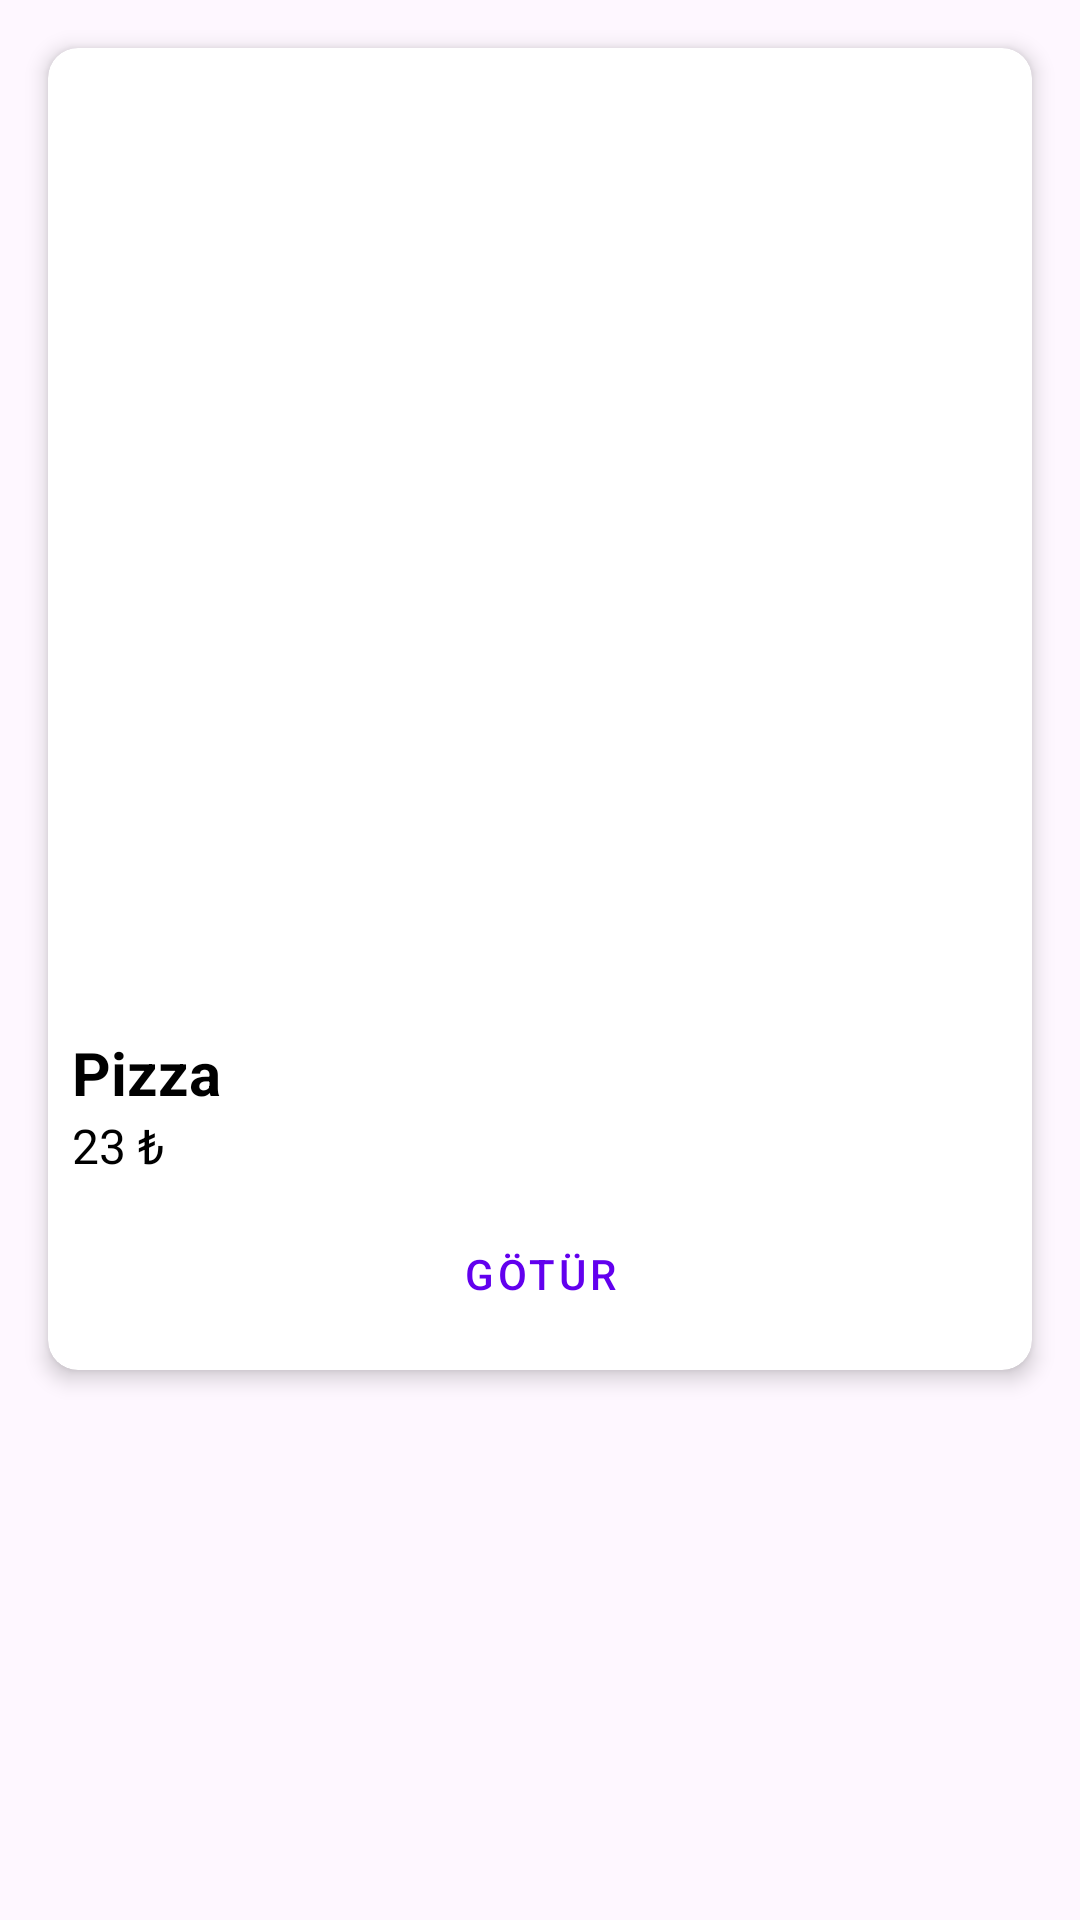

This screen was rendered from an Android layout file. Write that file and the resources it references.
<!-- AndroidManifest.xml: application theme Theme.FinalProjectAtaberkResatOzek -->
<!-- res/layout/card_tasarim.xml -->
<?xml version="1.0" encoding="utf-8"?>
<LinearLayout xmlns:android="http://schemas.android.com/apk/res/android"
    xmlns:app="http://schemas.android.com/apk/res-auto"
    xmlns:tools="http://schemas.android.com/tools"
    android:layout_width="200dp"
    android:layout_height="wrap_content"
    android:orientation="vertical"
    android:padding="8dp">

    <androidx.cardview.widget.CardView
        android:id="@+id/cardViewSatir"
        android:layout_width="match_parent"
        android:layout_height="wrap_content"
        android:layout_margin="8dp"
        app:cardCornerRadius="10dp"
        app:cardElevation="4dp">

        <androidx.constraintlayout.widget.ConstraintLayout
            android:layout_width="match_parent"
            android:layout_height="wrap_content"
            android:padding="8dp">

            <ImageView
                android:id="@+id/imageView"
                android:layout_width="0dp"
                android:layout_height="0dp"
                android:layout_marginBottom="8dp"
                app:layout_constraintDimensionRatio="1:1"
                app:layout_constraintEnd_toEndOf="parent"
                app:layout_constraintStart_toStartOf="parent"
                app:layout_constraintTop_toTopOf="parent"
                app:layout_constraintBottom_toTopOf="@+id/textViewYemekAd"
                app:srcCompat="@drawable/pizza"
                android:scaleType="centerCrop" />

            <TextView
                android:id="@+id/textViewYemekAd"
                android:layout_width="0dp"
                android:layout_height="wrap_content"
                android:layout_marginTop="8dp"
                android:layout_marginBottom="4dp"
                android:text="Pizza"
                android:textSize="20sp"
                android:textStyle="bold"
                android:textColor="@android:color/black"
                app:layout_constraintTop_toBottomOf="@+id/imageView"
                app:layout_constraintStart_toStartOf="parent"
                app:layout_constraintEnd_toEndOf="parent" />

            <TextView
                android:id="@+id/textViewYemekFiyat"
                android:layout_width="0dp"
                android:layout_height="wrap_content"
                android:text="23 ₺"
                android:textSize="16sp"
                android:textColor="@android:color/black"
                app:layout_constraintTop_toBottomOf="@+id/textViewYemekAd"
                app:layout_constraintStart_toStartOf="parent"
                app:layout_constraintEnd_toEndOf="parent" />

            <Button
                android:id="@+id/buttonSepeteEkle"
                style="@style/Widget.MaterialComponents.Button.OutlinedButton"
                android:layout_width="0dp"
                android:layout_height="wrap_content"
                android:layout_marginTop="8dp"
                android:text="Götür"
                android:textColor="#6200EE"
                app:icon="@drawable/add"
                app:iconTint="#6200EE"
                app:layout_constraintTop_toBottomOf="@+id/textViewYemekFiyat"
                app:layout_constraintStart_toStartOf="parent"
                app:layout_constraintEnd_toEndOf="parent"
                app:layout_constraintBottom_toBottomOf="parent" />
        </androidx.constraintlayout.widget.ConstraintLayout>
    </androidx.cardview.widget.CardView>
</LinearLayout>
<!-- resources referenced by this layout -->
<resources>
  <style name="Theme.FinalProjectAtaberkResatOzek" parent="Base.Theme.FinalProjectAtaberkResatOzek" />
  <style name="Base.Theme.FinalProjectAtaberkResatOzek" parent="Theme.Material3.DayNight.NoActionBar">
          
          <item name="colorPrimary">#6200EE</item>
      </style>
</resources>
